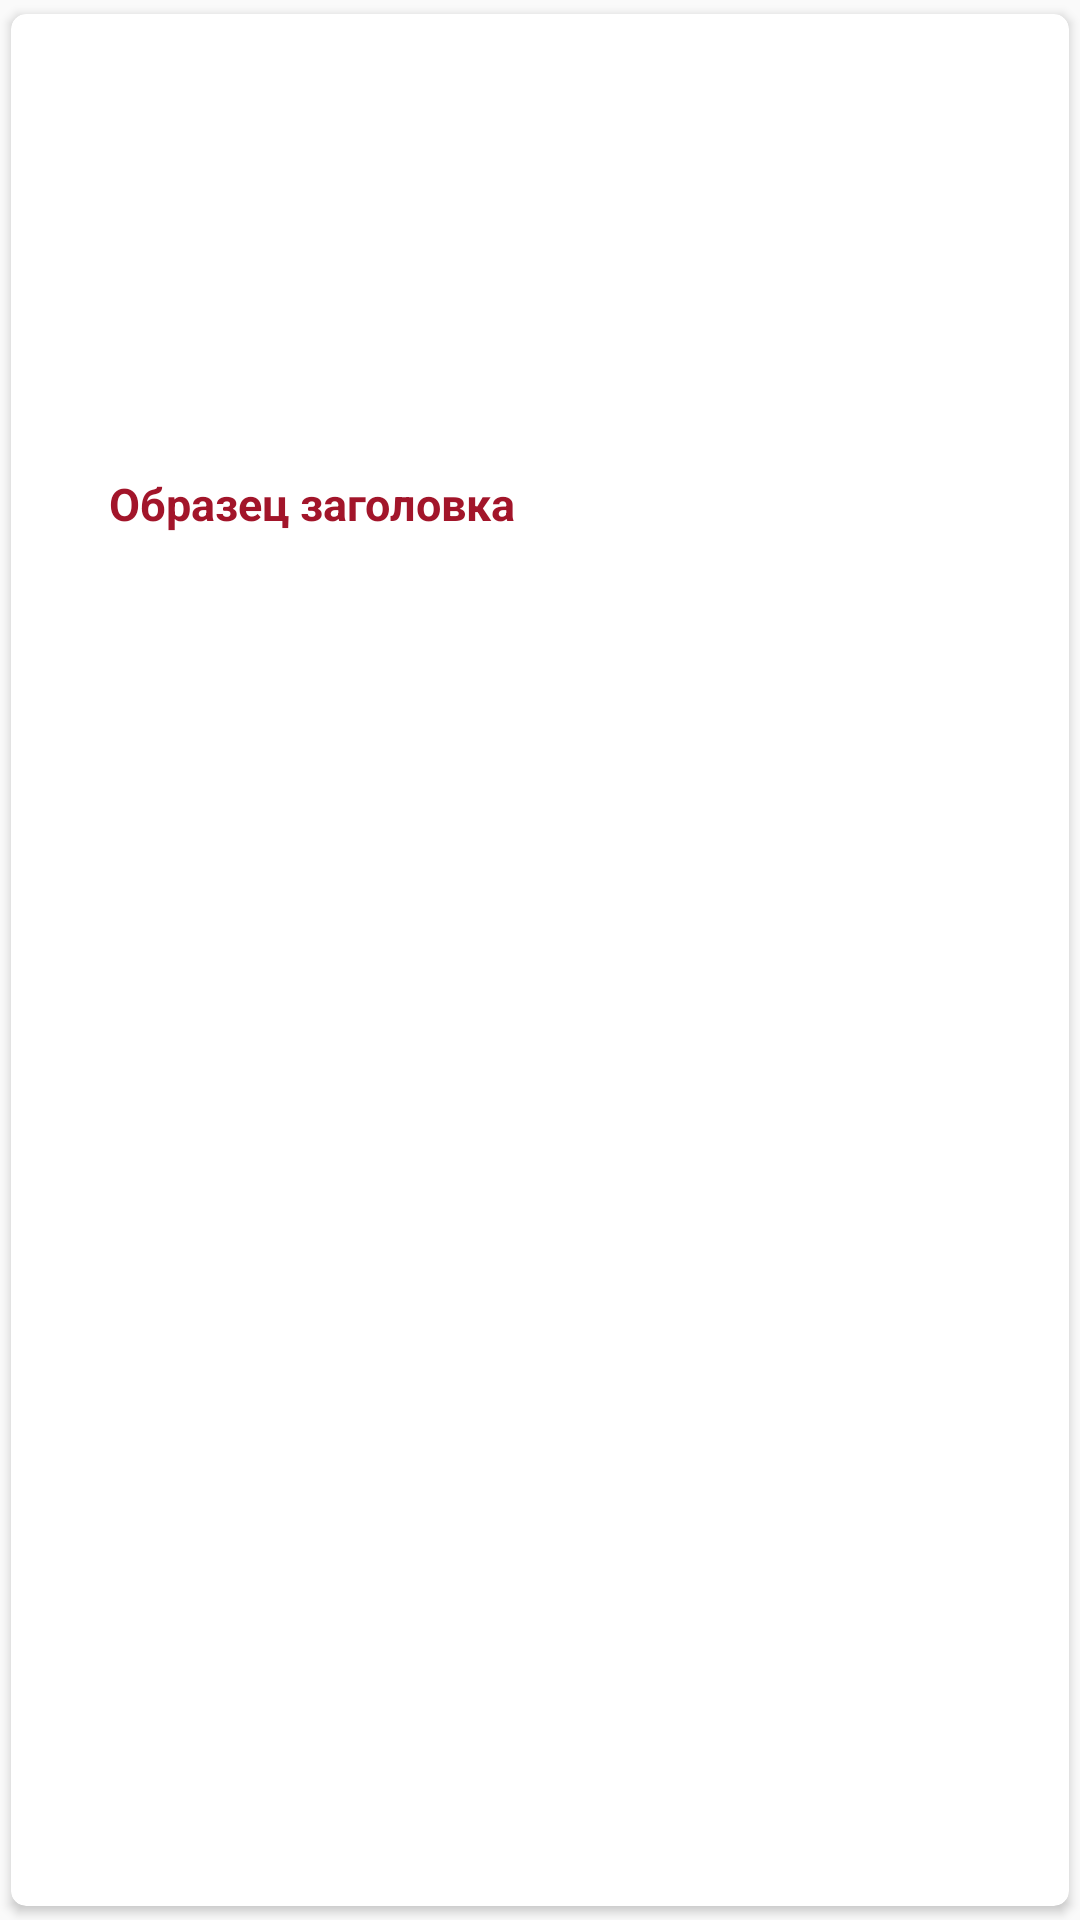

Here is an Android app screen rendered from its layout file. Give the layout XML and the strings, colors and styles it references.
<!-- AndroidManifest.xml: application theme AppTheme -->
<!-- res/layout/layot_item.xml -->
<?xml version="1.0" encoding="utf-8"?>
<androidx.cardview.widget.CardView
    xmlns:android="http://schemas.android.com/apk/res/android"
    xmlns:app="http://schemas.android.com/apk/res-auto"
    android:layout_width="wrap_content"
    android:layout_height="wrap_content"
    app:cardCornerRadius="5dp"
    app:cardUseCompatPadding="true">

    <LinearLayout
        android:layout_width="wrap_content"
        android:layout_height="wrap_content"
        android:background="?android:selectableItemBackground"
        android:orientation="vertical"
        android:padding="0dp" >

        <ImageView
            android:id="@+id/itemImage"
            android:layout_width="200dp"
            android:layout_height="150dp"
            android:layout_gravity="center_horizontal"
            android:scaleType="fitCenter"
            android:src="@mipmap/ic_launcher"/>

        <TextView
            android:id="@+id/tvTitle"
            android:layout_width="match_parent"
            android:layout_height="wrap_content"
            android:gravity="center"
            android:padding="3dp"
            android:text="Образец заголовка"
            android:textColor="@color/red"
            android:textSize="15sp"
            android:textStyle="bold"/>
    </LinearLayout>

</androidx.cardview.widget.CardView>
<!-- resources referenced by this layout -->
<resources>
  <color name="red">#A2152A</color>
  <style name="AppTheme" parent="Theme.AppCompat.Light.DarkActionBar">
          
          <item name="colorPrimary">@color/red</item>
          <item name="colorPrimaryDark">@color/red</item>
          <item name="colorAccent">@color/red</item>
      </style>
</resources>
